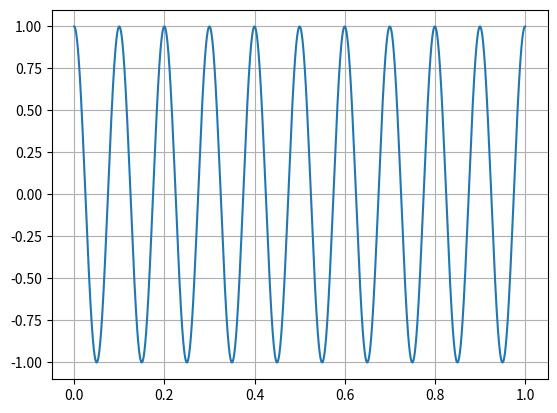
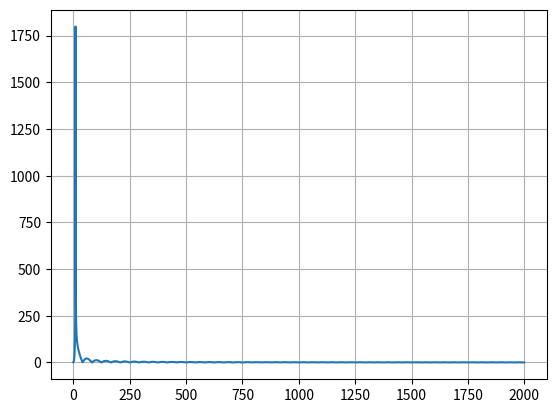
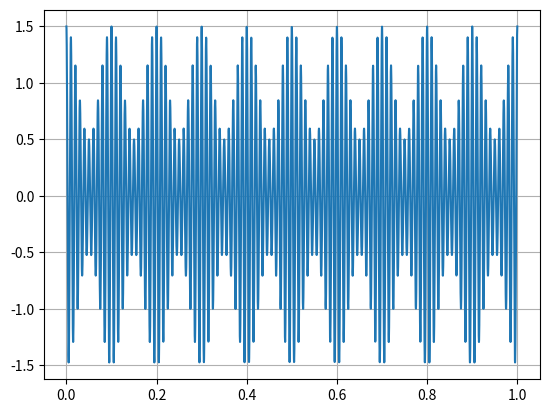
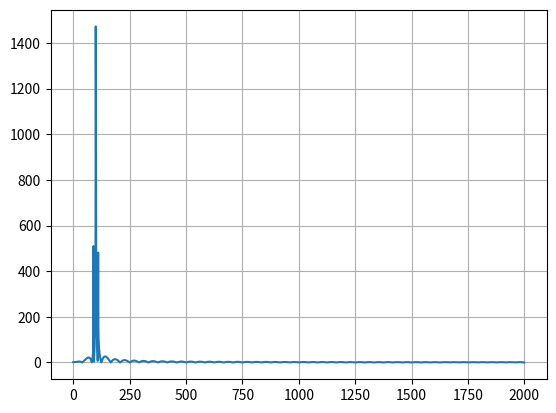
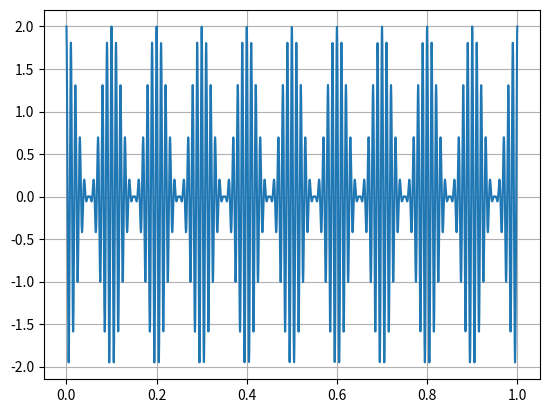
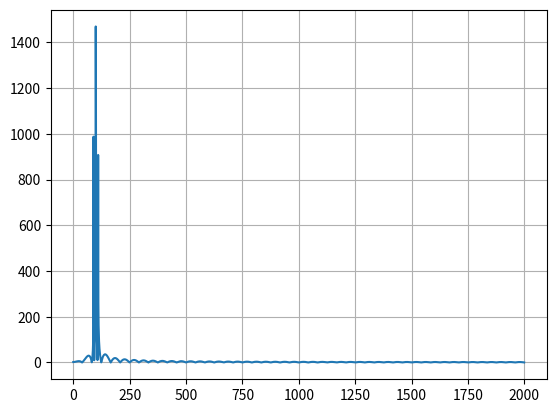
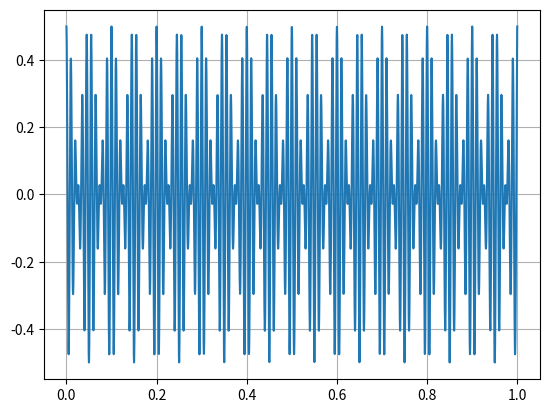
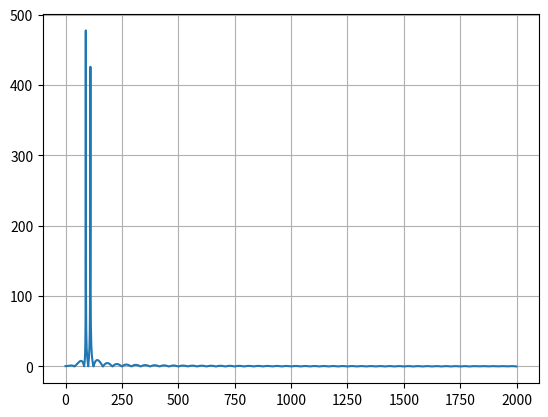
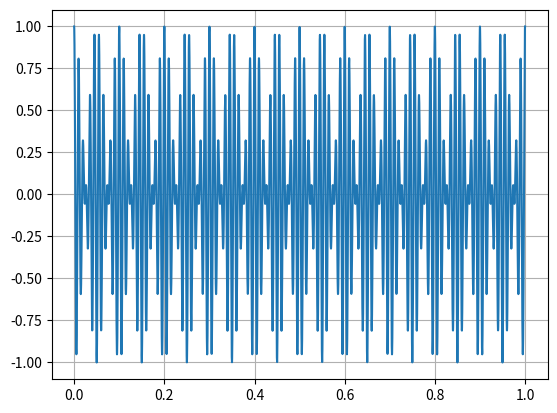
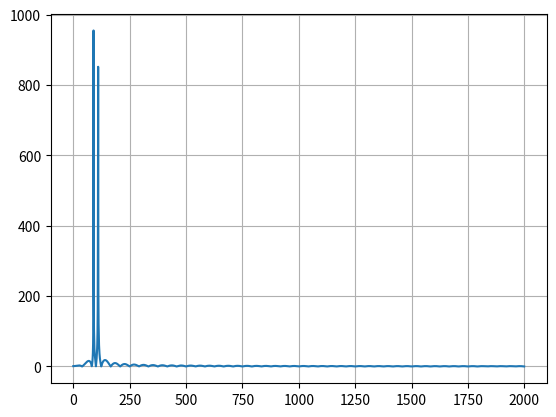
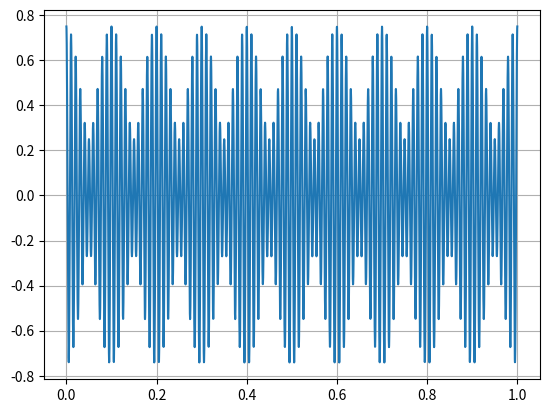
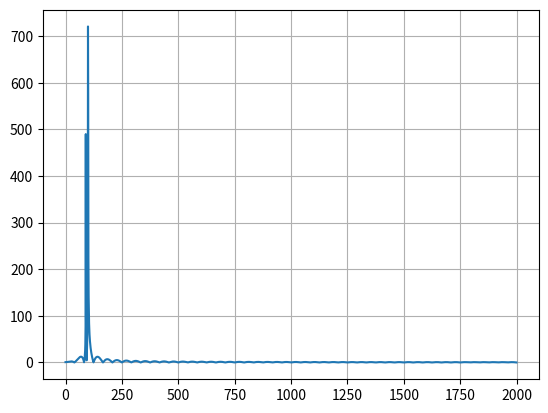
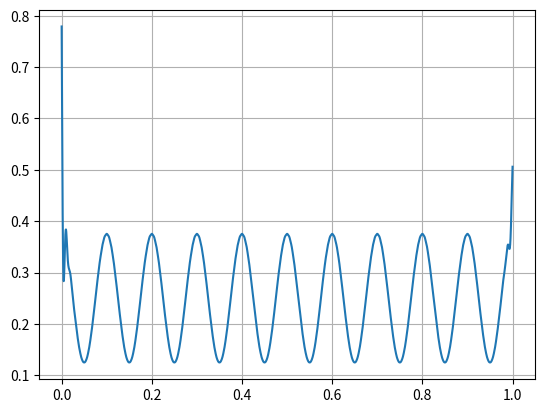
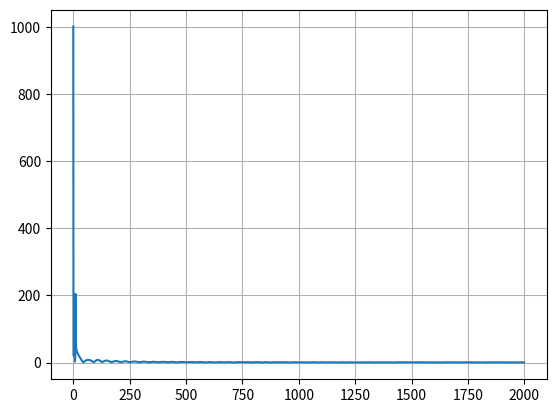
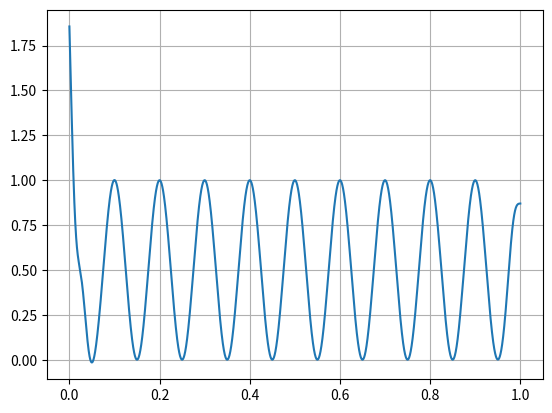
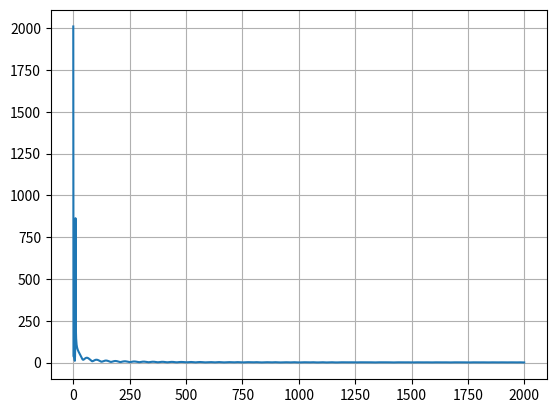

Reproduce these figures in Python, in order.
from scipy.fftpack import fft
import scipy.integrate as integrate
import numpy as np
import sympy as sp
import matplotlib.pyplot as plt
from scipy import signal


Fdiscrete = int(4e3)


def spectrum(noiseSig):
    Nfft = int(2 ** np.ceil(np.log2(len(noiseSig))))
    sp = fft(noiseSig, Nfft)
    f = np.arange(0, Nfft - 1) / Nfft * Fdiscrete
    plt.figure()
    plt.grid()
    plt.plot(f[:int(Nfft / 2)], np.abs(sp[:int(Nfft / 2)]))
   # plt.axis([0, 250, 0, 4000])


def plotting(t, sig):
    plt.figure()
    plt.grid()
    plt.plot(t, sig)


t = np.linspace(0, 1, int(Fdiscrete))
A = 1
f0 = 10
Fc = 100
m = np.arange(0.5, 1.1, 0.5)
sig = A * np.cos(2 * np.pi * f0 * t)
plotting(t, sig)
spectrum(sig.real)
for mi in m:
    modulatedSig = (1 + mi * sig) * np.cos(2 * np.pi * Fc * t)
    plotting(t, modulatedSig)
    spectrum(modulatedSig.real)
for mi in m:
    killTheCarrier = mi * sig * np.cos(2 * np.pi * Fc * t)
    plotting(t, killTheCarrier)
    spectrum(killTheCarrier.real)
#ssbModulated = sig * np.cos(2 * np.pi * Fc * t) + (0.5 * A / 2) * np.cos(2 * np.pi * (Fc + f0) * t)
#ssbModulated = sig * np.cos(2 * np.pi * Fc * t) - signal.hilbert(sig).real * np.sin(2 * np.pi * Fc * t)
ssbModulated = A * 0.5 / 2 * np.cos(2 * np.pi * (Fc - f0) * t) + 0.5 * np.cos(2 * np.pi * Fc * t)
plotting(t, ssbModulated)
spectrum(ssbModulated.real)
demodulatedSig = ssbModulated * np.cos(2 * np.pi * Fc * t)
b, a = signal.butter(5, Fc/Fdiscrete*2, btype='lowpass', analog=False, output='ba')
z = signal.filtfilt(b, a, demodulatedSig)
plotting(t, z)
spectrum(z)
demodulatedSig = modulatedSig * np.cos(2 * np.pi * Fc * t)
b, a = signal.butter(5, 2 * Fc/ np.pi / Fdiscrete, btype='lowpass', analog=False, output='ba')
z = signal.filtfilt(b, a, demodulatedSig)
plotting(t,z)
spectrum(z)
demodulatedSig = killTheCarrier * np.cos(2 * np.pi * Fc * t)
b, a = signal.butter(5, Fc/Fdiscrete*2, btype='lowpass', analog=False, output='ba')
z = signal.filtfilt(b, a, demodulatedSig)
plotting(t,z)
spectrum(z)

mi = np.arange(0, 10, 0.1)
KPD = mi**2 / (mi**2 + 2)
plotting(mi, KPD)

phaseModulated = np.cos(2 * np.pi * Fc * t + np.pi * np.sin(2 * np.pi * f0 * t))
plotting(t, phaseModulated)
spectrum(phaseModulated)
z_pm = np.unwrap(np.angle(signal.hilbert(phaseModulated))) - 2 * np.pi * Fc * t
plotting(t, z_pm)
spectrum(z_pm)


frequencyModulated = np.cos(2 * np.pi * Fc * t + np.pi * np.sin(2 * np.pi * f0 * t))
plotting(t, frequencyModulated)
spectrum(frequencyModulated)
z_fm = np.diff(np.unwrap(np.angle(signal.hilbert(frequencyModulated)))) * Fdiscrete - 2 * np.pi * Fc
plotting(t[0:len(t) - 1], z_fm)
spectrum(z_fm)

plt.show()
